4-way image classification set "dataset_v3" from GitHub (JS-Kuba/CNN-lego); label vocabulary: flower, leaf, stone, wood.

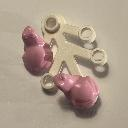
Label: flower

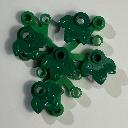
Label: leaf

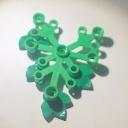
Label: leaf

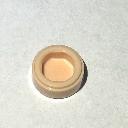
Label: stone

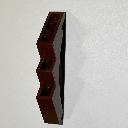
Label: wood

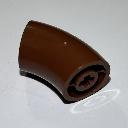
Label: wood
